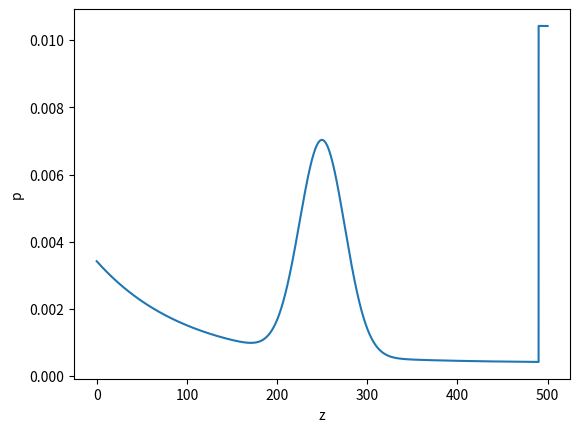

This chart was generated by the following Python code:
from math import *
from scipy.integrate import quad
from functools import partial

import numpy as np
import matplotlib.pyplot as plt

SAMPLES = int(1e4)
MAX_DIS = 500
print('Using sample times: {:e}'.format(SAMPLES))

z_exp = 250
lamda = 0.01
sigma = 25
z_small = 10


def gaussian(z, sigma=sigma):
    return np.exp(-np.power(z - z_exp, 2.) / (2 * np.power(sigma, 2.))) / (np.sqrt(2 * pi) * sigma)


def exp_fn(z, lamda=lamda):
    return lamda * exp(-lamda * z)


def get_mu(f):
    mu, error = quad(f, 0, MAX_DIS)
    return 1 / mu


def hit():
    mu = get_mu(gaussian)

    return lambda z: mu * gaussian(z)


def unexp():
    mu = get_mu(exp_fn)

    return lambda z: mu * exp_fn(z)


def rand():
    return lambda z: 1 / MAX_DIS


def max_range():
    return lambda z: 1 / z_small if abs(z - MAX_DIS) < z_small else 0


def draw(f):
    X = np.linspace(0, MAX_DIS, SAMPLES)

    Y = list(map(f, X))

    plt.plot(X, Y)
    plt.xlabel('z')
    plt.ylabel('p')
    plt.show()


def do_hw(alphas):
    p_hit = hit()
    p_unexp = unexp()
    p_rand = rand()
    p_max_range = max_range()

    # draw(p_hit)
    # draw(p_unexp)
    # draw(p_rand)
    # draw(p_max_range)

    f = lambda z: np.array(alphas).T @ [p_hit(z), p_unexp(z), p_rand(z), p_max_range(z)]
    draw(f)


if __name__ == "__main__":
    alphas = [0.4, 0.3, 0.2, 0.1]
    do_hw(alphas)
